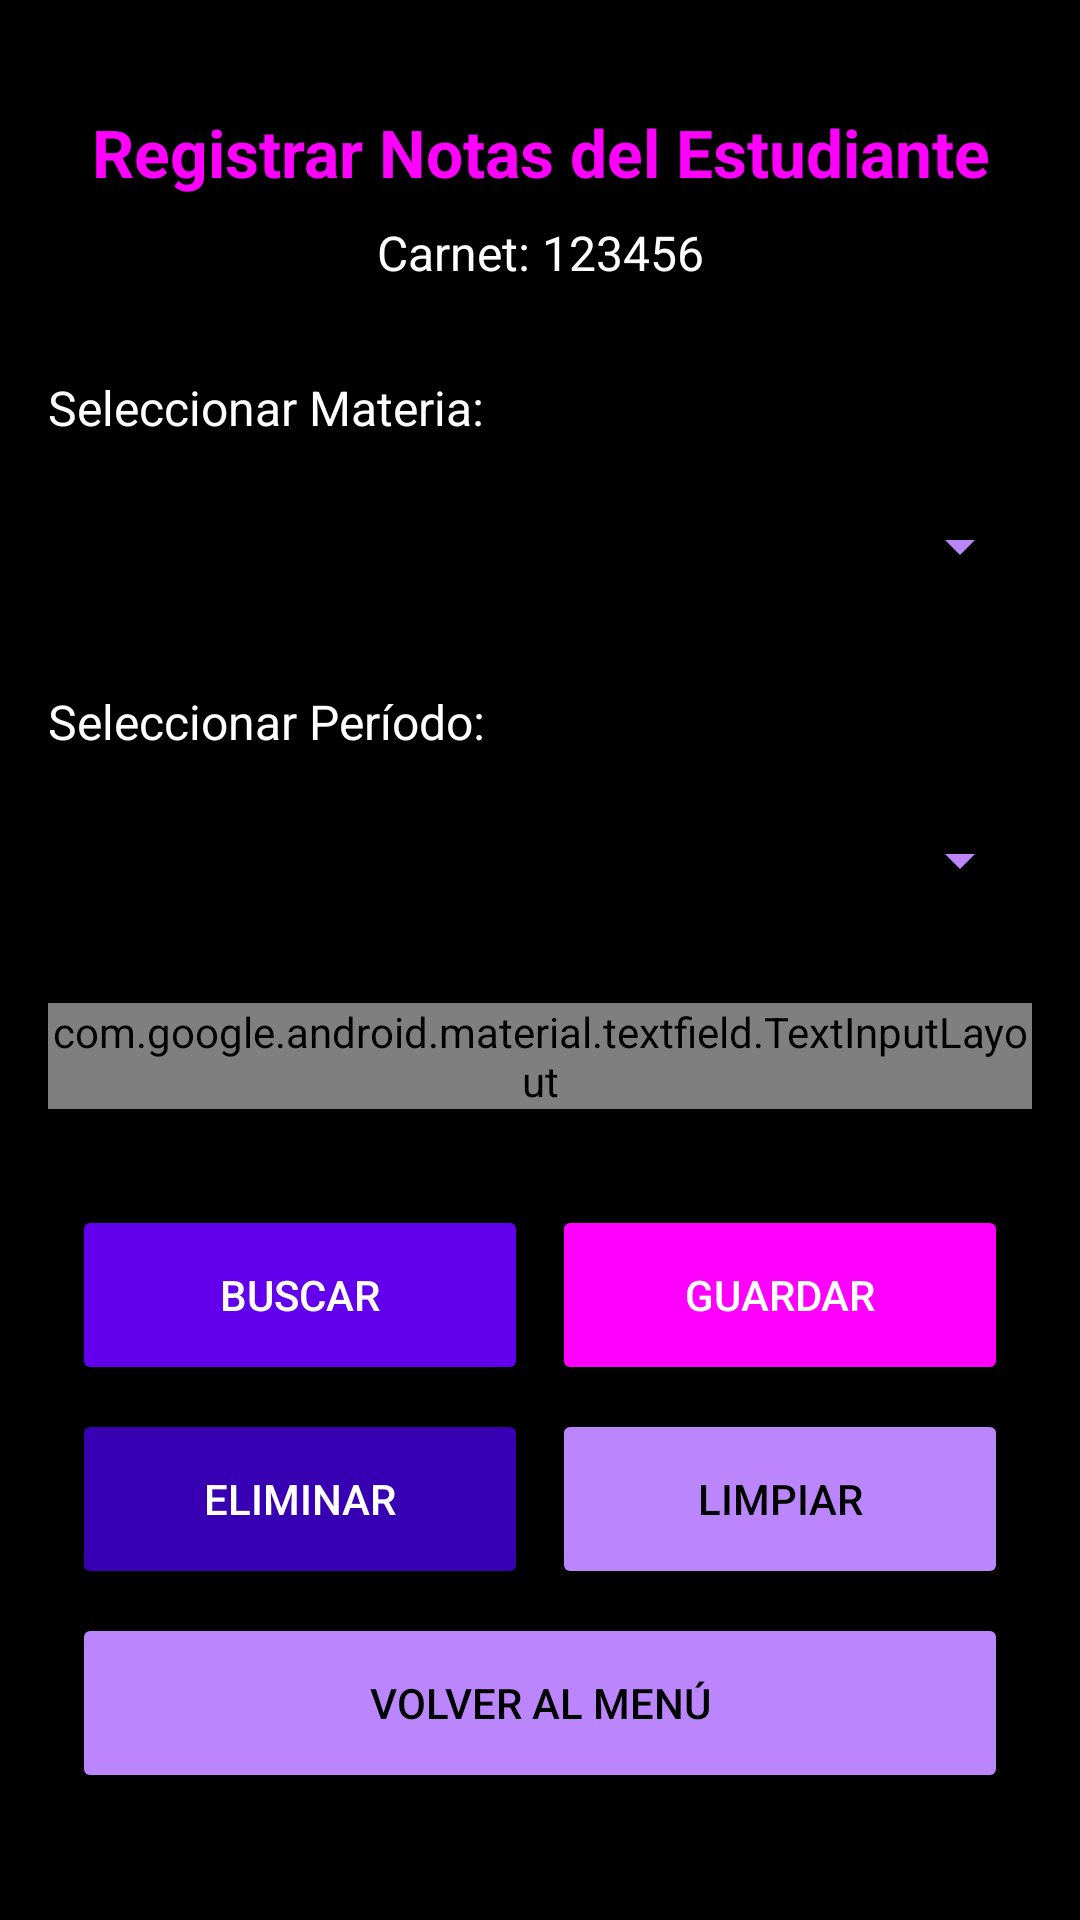

Reconstruct the res/layout file that produces this screen, plus the resources it refers to.
<!-- AndroidManifest.xml: application theme Theme.TuApp -->
<!-- res/layout/activity_nota_editar.xml -->
<?xml version="1.0" encoding="utf-8"?>
<ScrollView xmlns:android="http://schemas.android.com/apk/res/android"
    xmlns:app="http://schemas.android.com/apk/res-auto"
    android:layout_width="match_parent"
    android:layout_height="match_parent"
    android:background="@color/black"
    android:padding="16dp"
    android:fillViewport="true">

    <LinearLayout
        android:layout_width="match_parent"
        android:layout_height="wrap_content"
        android:orientation="vertical"
        android:paddingTop="20dp"> 

        
        <TextView
            android:id="@+id/tvTitulo"
            android:layout_width="match_parent"
            android:layout_height="wrap_content"
            android:text="Registrar Notas del Estudiante"
            android:textSize="22sp"
            android:textColor="@color/fuchsia"
            android:gravity="center"
            android:layout_marginBottom="8dp"
            android:textStyle="bold"/>

        <TextView
            android:id="@+id/tvCarnet"
            android:layout_width="match_parent"
            android:layout_height="wrap_content"
            android:text="Carnet: 123456"
            android:textColor="@color/white"
            android:textSize="16sp"
            android:gravity="center"
            android:layout_marginBottom="30dp"/>

        
        <TextView
            android:layout_width="wrap_content"
            android:layout_height="wrap_content"
            android:text="Seleccionar Materia:"
            android:textColor="@color/white"
            android:textSize="16sp"
            android:layout_marginBottom="8dp"/>

        <Spinner
            android:id="@+id/spinnerMaterias"
            android:layout_width="match_parent"
            android:layout_height="55dp"
            android:backgroundTint="@color/purple_200"
            android:layout_marginBottom="20dp"/>

        
        <TextView
            android:layout_width="wrap_content"
            android:layout_height="wrap_content"
            android:text="Seleccionar Período:"
            android:textColor="@color/white"
            android:textSize="16sp"
            android:layout_marginBottom="8dp"/>

        <Spinner
            android:id="@+id/spinnerPeriodo"
            android:layout_width="match_parent"
            android:layout_height="55dp"
            android:backgroundTint="@color/purple_200"
            android:layout_marginBottom="20dp"/>

        
        <com.google.android.material.textfield.TextInputLayout
            android:layout_width="match_parent"
            android:layout_height="wrap_content"
            android:layout_marginBottom="24dp"
            app:boxStrokeColor="@color/purple_200"
            app:hintTextColor="@color/white"
            style="@style/Widget.MaterialComponents.TextInputLayout.OutlinedBox">

            <com.google.android.material.textfield.TextInputEditText
                android:id="@+id/etNota"
                android:layout_width="match_parent"
                android:layout_height="wrap_content"
                android:hint="Nota (0-10)"
                android:textColor="@color/white"
                android:textSize="16sp"
                android:inputType="numberDecimal"/>
        </com.google.android.material.textfield.TextInputLayout>

        
        <GridLayout
            android:layout_width="match_parent"
            android:layout_height="wrap_content"
            android:columnCount="2"
            android:rowCount="3"
            android:alignmentMode="alignMargins"
            android:columnOrderPreserved="false"
            android:layout_marginBottom="20dp"
            android:padding="4dp">

            
            <Button
                android:id="@+id/btnBuscar"
                android:layout_width="0dp"
                android:layout_height="60dp"
                android:layout_columnWeight="1"
                android:layout_rowWeight="1"
                android:text="Buscar"
                android:textSize="14sp"
                android:backgroundTint="@color/purple_500"
                android:textColor="@color/white"
                android:layout_margin="4dp"/>

            <Button
                android:id="@+id/btnGuardar"
                android:layout_width="0dp"
                android:layout_height="60dp"
                android:layout_columnWeight="1"
                android:layout_rowWeight="1"
                android:text="Guardar"
                android:textSize="14sp"
                android:backgroundTint="@color/fuchsia"
                android:textColor="@color/white"
                android:layout_margin="4dp"/>

            
            <Button
                android:id="@+id/btnEliminar"
                android:layout_width="0dp"
                android:layout_height="60dp"
                android:layout_columnWeight="1"
                android:layout_rowWeight="1"
                android:text="Eliminar"
                android:textSize="14sp"
                android:backgroundTint="@color/purple_700"
                android:textColor="@color/white"
                android:layout_margin="4dp"
                android:enabled="false"/>

            <Button
                android:id="@+id/btnLimpiar"
                android:layout_width="0dp"
                android:layout_height="60dp"
                android:layout_columnWeight="1"
                android:layout_rowWeight="1"
                android:text="Limpiar"
                android:textSize="14sp"
                android:backgroundTint="@color/purple_200"
                android:textColor="@color/black"
                android:layout_margin="4dp"/>

            
            <Button
                android:id="@+id/btnVolver"
                android:layout_width="0dp"
                android:layout_height="60dp"
                android:layout_columnWeight="2"
                android:layout_rowWeight="1"
                android:text="Volver al Menú"
                android:textSize="14sp"
                android:backgroundTint="@color/purple_200"
                android:textColor="@color/black"
                android:layout_margin="4dp"
                android:layout_columnSpan="2"/>

        </GridLayout>

        <ProgressBar
            android:id="@+id/progressBar"
            android:layout_width="wrap_content"
            android:layout_height="wrap_content"
            android:layout_gravity="center"
            android:visibility="gone"/>

    </LinearLayout>
</ScrollView>
<!-- resources referenced by this layout -->
<resources>
  <color name="black">#FF000000</color>
  <color name="fuchsia">#FFFF00FF</color>
  <color name="purple_200">#FFBB86FC</color>
  <color name="purple_500">#FF6200EE</color>
  <color name="purple_700">#FF3700B3</color>
  <color name="white">#FFFFFFFF</color>
  <style name="Theme.TuApp" parent="Theme.AppCompat.DayNight.DarkActionBar">
          <item name="colorPrimary">@color/purple_500</item>
          <item name="colorPrimaryVariant">@color/purple_700</item>
          <item name="colorOnPrimary">@color/white</item>
          <item name="colorSecondary">@color/fuchsia</item>
          <item name="colorSecondaryVariant">@color/fuchsia</item>
          <item name="colorOnSecondary">@color/white</item>
          <item name="android:windowBackground">@color/black</item>
          <item name="android:textColor">@color/white</item>
          <item name="android:textColorPrimary">@color/white</item>
          <item name="android:textColorSecondary">@color/white</item>
  
      </style>
</resources>
